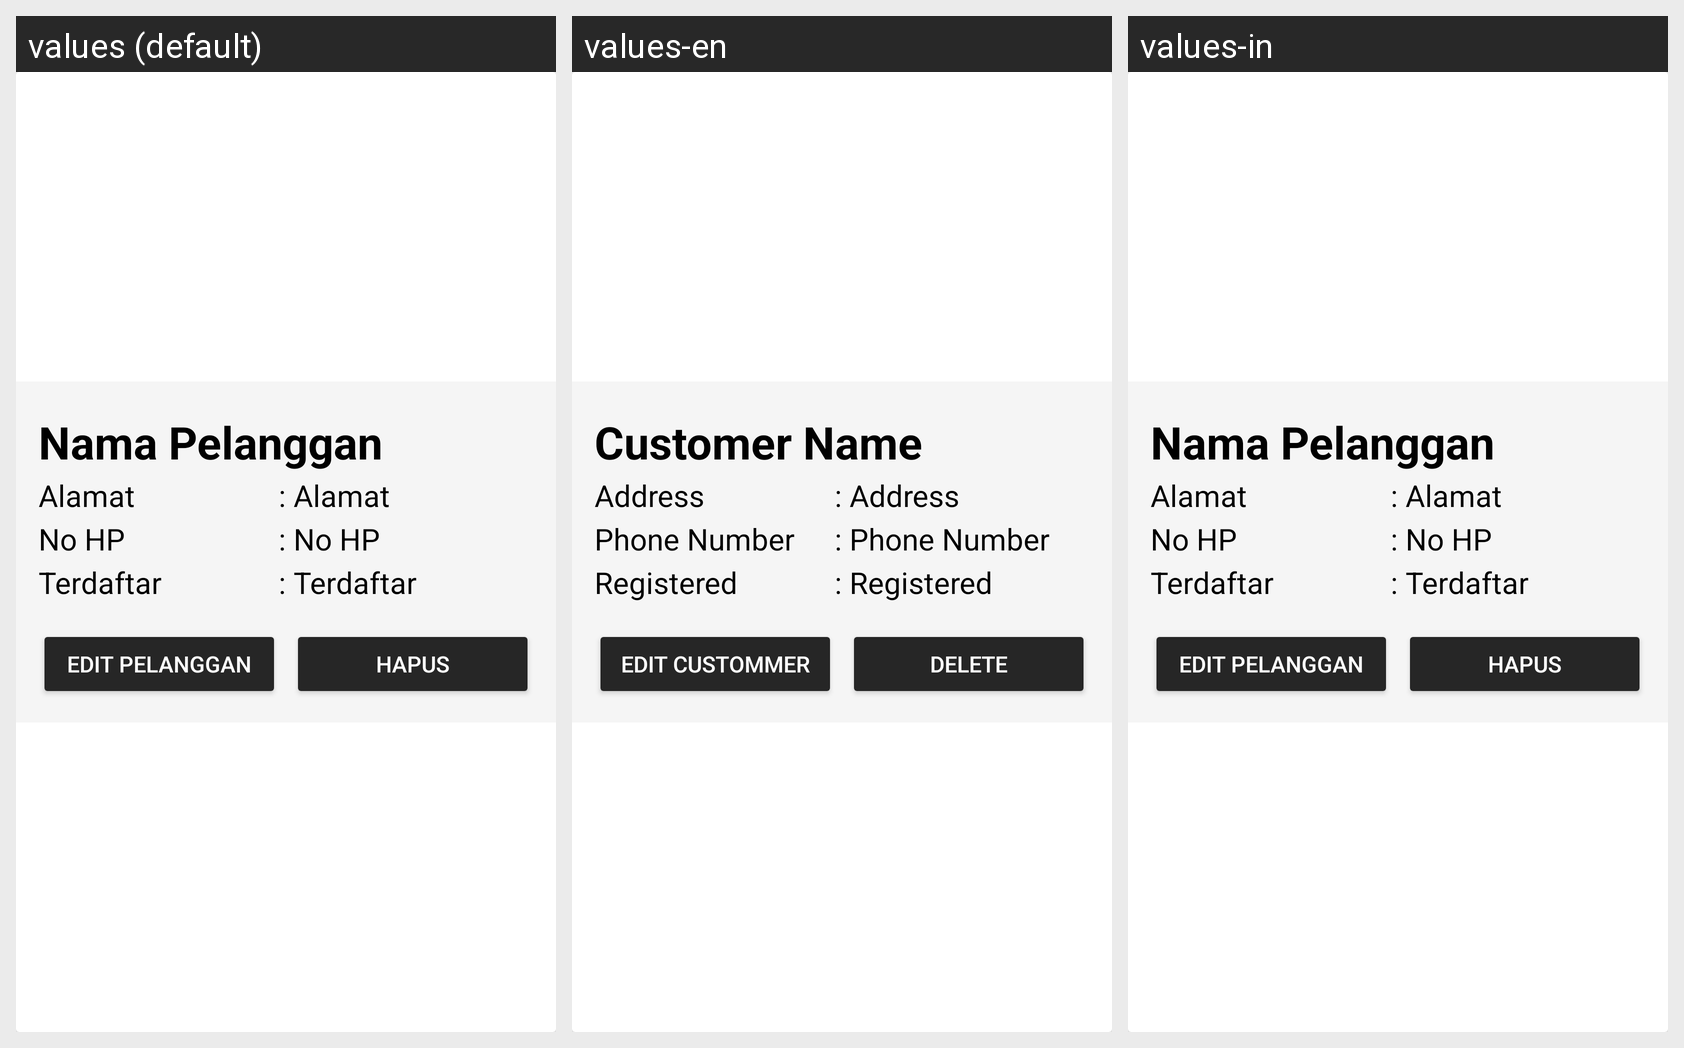

This grid shows one Android layout under several languages. Give, for every string resource on the screen, its name, the default text and each shown locale's text.
Android screen res/layout/dialogmod_pelanggan.xml rendered under 3 locales, left to right: values (default), values-en, values-in. Device: Nexus 5 (rendered at 1080×1920; each locale shown at half size, 540×960, under a caption strip naming it); theme Theme.Laundry.
Strings drawn on this screen, with the default value and each locale's value (text and hints the layout hard-codes, and strings that could not be matched under every locale, appear in the picture but are not listed):

pelanggan_nama
  values: Nama Pelanggan
  values-en: Customer Name
  values-in: Nama Pelanggan

talamat
  values: Alamat
  values-en: Address
  values-in: Alamat

alamat
  values: Alamat
  values-en: Address
  values-in: Alamat

tno
  values: No HP
  values-en: Phone Number
  values-in: No HP

nohp
  values: No HP
  values-en: Phone Number
  values-in: No HP

terdaftar
  values: Terdaftar
  values-en: Registered
  values-in: Terdaftar

edit_pelanggan
  values: Edit Pelanggan
  values-en: Edit Custommer
  values-in: Edit Pelanggan

hapus
  values: Hapus
  values-en: Delete
  values-in: Hapus
